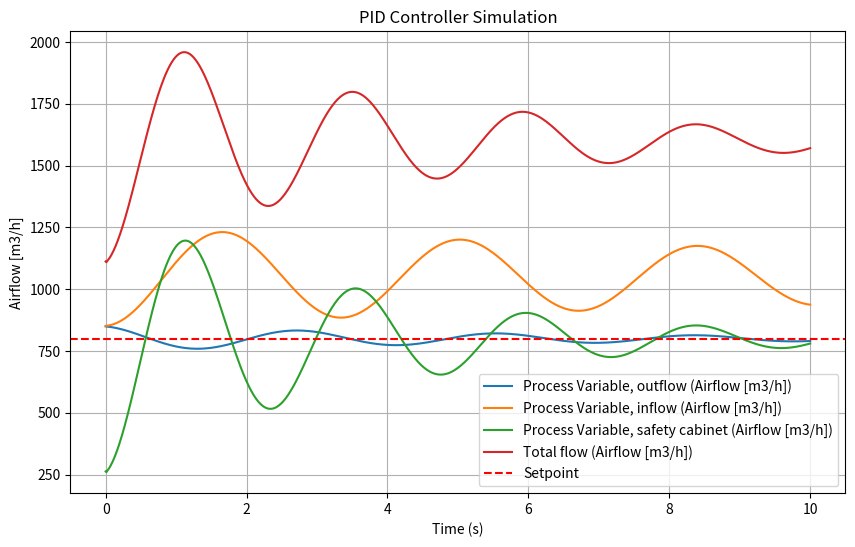

The matplotlib source for this figure:
import matplotlib.pyplot as plt
import numpy as np

class PIDController:
    def __init__(self, Kp, Ki, Kd, setpoint):
        self.Kp = Kp
        self.Ki = Ki
        self.Kd = Kd
        self.setpoint = setpoint
        self.previous_error = 5
        self.integral = 0

    def compute(self, process_variable, dt):
            # Calculate error
            error = self.setpoint - process_variable
            
            # Proportional term
            P_out = self.Kp * error
            
            # Integral term
            self.integral += error * dt
            I_out = self.Ki * self.integral
            
            # Derivative term
            derivative = (error - self.previous_error) / dt
            D_out = self.Kd * derivative
            
            output = P_out + I_out + D_out
            
            self.previous_error = error
            
            return output

    # Initialize PID controller
setpoint_in = 1050  # Desired airflow in
setpoint_out = 800 # Desired airflow out
setpoint_safe = 800 # Desired airflow safety cabinet
pid_in = PIDController(Kp=0.1, Ki=3.5, Kd=0.008, setpoint=setpoint_in)
pid_out = PIDController(Kp=0.3, Ki=5.0, Kd=0.005, setpoint=setpoint_out)
pid_safe = PIDController(Kp=0.5, Ki=7.5, Kd=0.1, setpoint=setpoint_safe)

# Simulation parameters for outflow
time = np.linspace(0, 10, 1000)
dt = time[1] - time[0]
process_variable_out = 850  # Initial airflow
process_values_out = []

process_variable_in = process_variable_out  # Initial airflow
process_values_in = []

# Simulation parameters for safety cabinet
process_variable_safe = 200  # Initial airflow
process_values_safe = []

# Simulation parameters for total airflow
process_flow = 0
total_flow = []


# Simulate the process
for t in time:
    control_output_in = pid_in.compute(process_variable_in, dt)
    process_variable_in += control_output_in * dt - 0.01 * (process_variable_in - 10) * dt 
    process_values_in.append(process_variable_in)

    control_output_out = pid_out.compute(process_variable_out, dt)
    process_variable_out += control_output_out * dt - 0.01 * (process_variable_out - 10) * dt 
    process_values_out.append(process_variable_out)

    control_output_safe = pid_safe.compute(process_variable_safe, dt)
    process_variable_safe += control_output_safe * dt - 0.1 * (process_variable_safe - 10) * dt 
    process_values_safe.append(process_variable_safe)
     
    process_flow = np.add(process_variable_safe, process_variable_out)
    total_flow.append(process_flow)


# Plot results
plt.figure(figsize=(10, 6))
plt.plot(time, process_values_out, label='Process Variable, outflow (Airflow [m3/h])')
plt.plot(time, process_values_in, label='Process Variable, inflow (Airflow [m3/h])')
plt.plot(time, process_values_safe, label='Process Variable, safety cabinet (Airflow [m3/h])')
plt.plot(time, total_flow, label='Total flow (Airflow [m3/h])')
plt.axhline(y=setpoint_safe, color='r', linestyle='--', label='Setpoint')
plt.xlabel('Time (s)')
plt.ylabel('Airflow [m3/h]')
plt.title('PID Controller Simulation')
plt.legend()
plt.grid()
plt.show()
